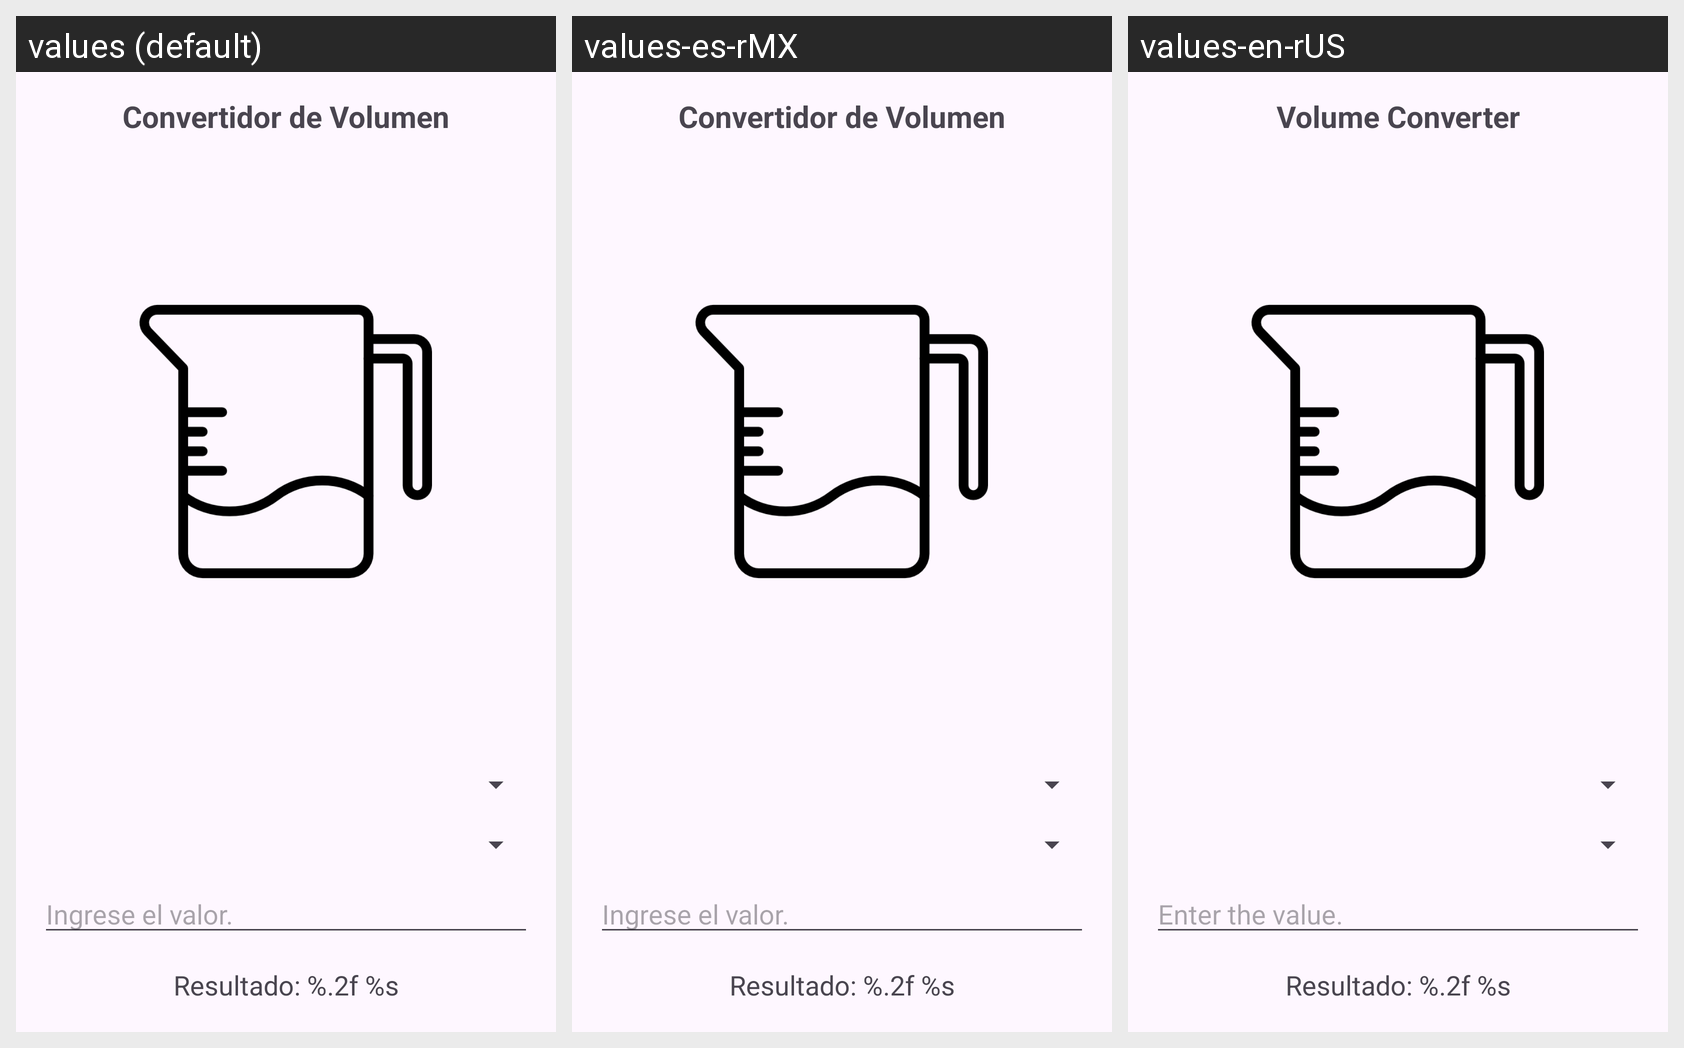

The same Android screen rendered under several of its app's locales, left to right. List the strings drawn on it with the default value and each locale's translation.
Android screen res/layout/activity_main.xml rendered under 3 locales, left to right: values (default), values-es-rMX, values-en-rUS. Device: Nexus 5 (rendered at 1080×1920; each locale shown at half size, 540×960, under a caption strip naming it); theme Theme.CalculadoraSISM.
Strings drawn on this screen, with the default value and each locale's value (text and hints the layout hard-codes, and strings that could not be matched under every locale, appear in the picture but are not listed):

title
  values: Convertidor de Volumen
  values-es-rMX: Convertidor de Volumen
  values-en-rUS: Volume Converter

ingval
  values: Ingrese el valor.
  values-es-rMX: Ingrese el valor.
  values-en-rUS: Enter the value.

resu
  values: Resultado: %.2f %s
  values-es-rMX: Resultado: %.2f %s
  values-en-rUS: Resultado: %.2f %s
